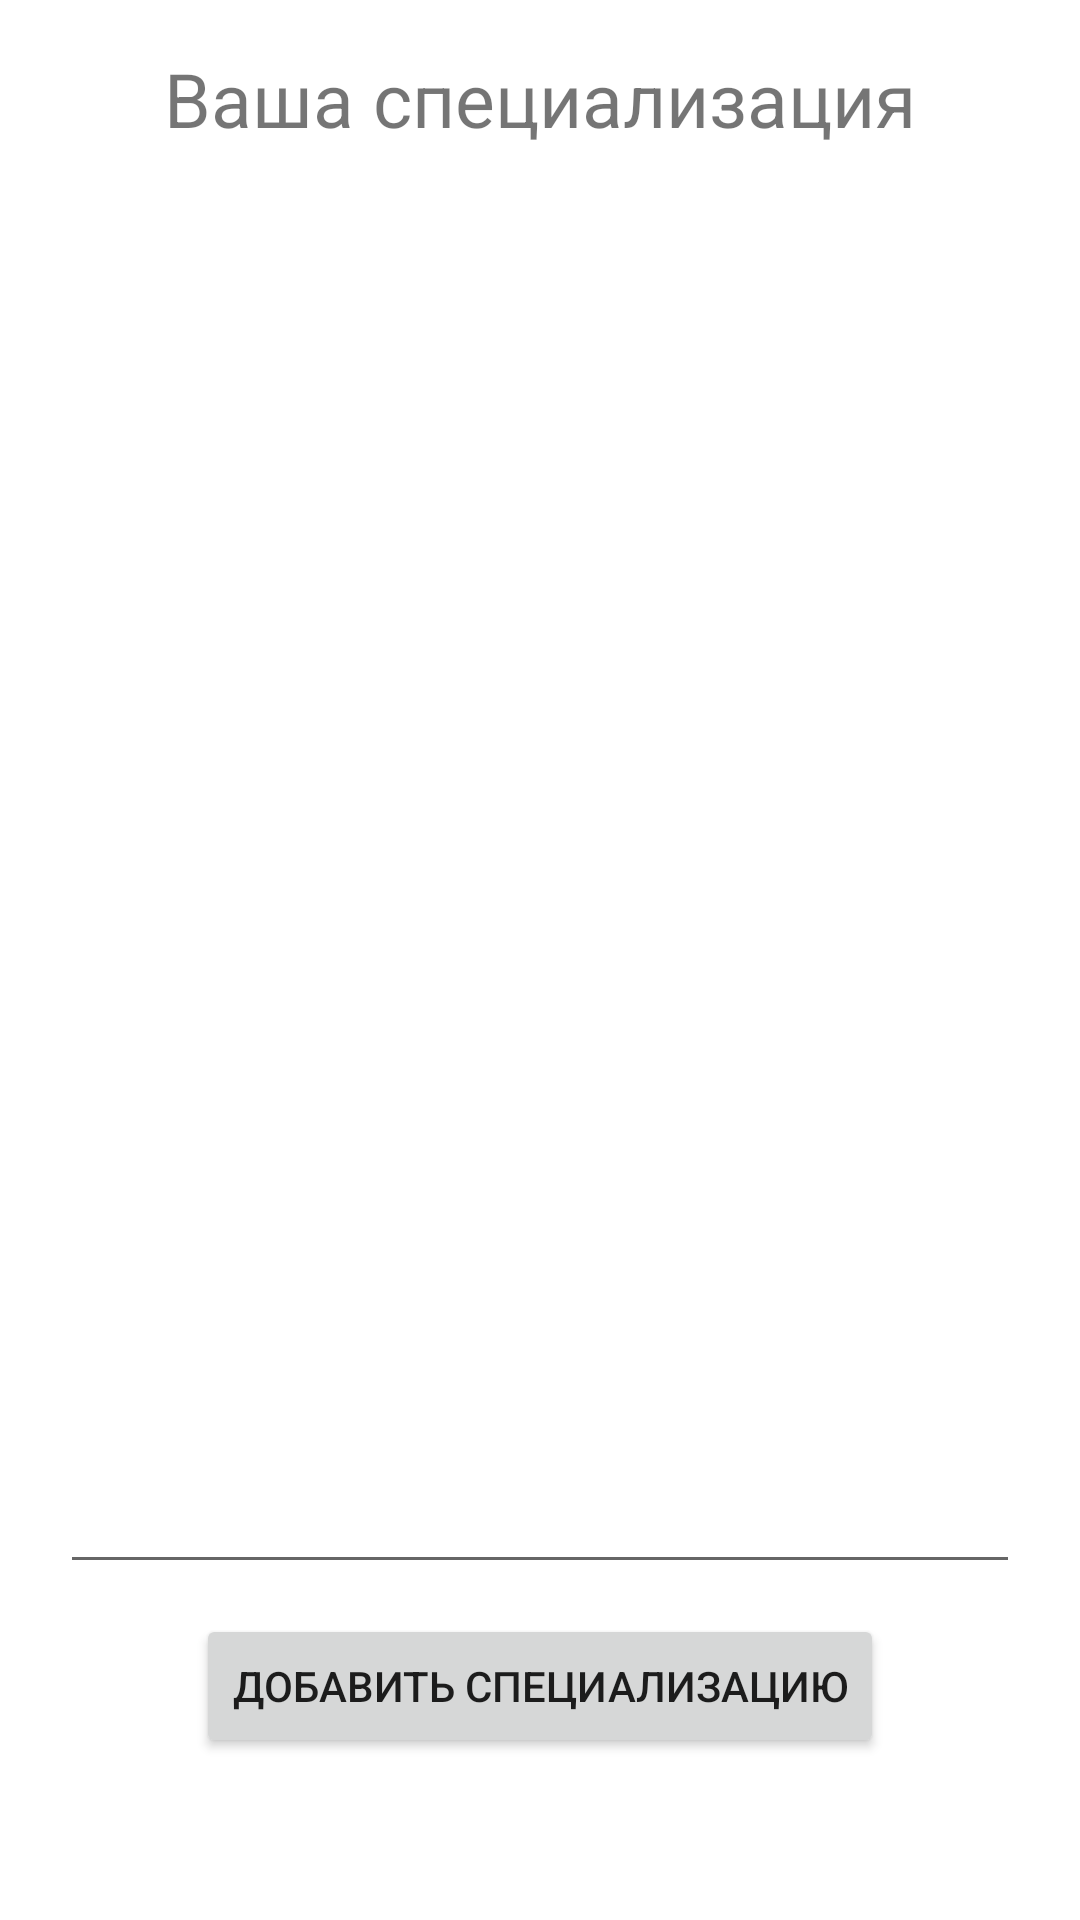

Here is an Android app screen rendered from its layout file. Give the layout XML and the strings, colors and styles it references.
<!-- AndroidManifest.xml: application theme AppTheme -->
<!-- res/layout/specialization.xml -->
<?xml version="1.0" encoding="utf-8"?>
<LinearLayout xmlns:android="http://schemas.android.com/apk/res/android"
    android:layout_width="match_parent"
    android:layout_height="match_parent"
    android:orientation="vertical"
    android:weightSum="100">

    <TextView
        android:layout_width="match_parent"
        android:layout_height="match_parent"
        android:layout_margin="16dp"
        android:layout_weight="42"
        android:gravity="center_horizontal"
        android:text="Ваша специализация"
        android:textSize="25dp" />

    <ListView
        android:id="@+id/lv_specialization"
        android:layout_width="match_parent"
        android:layout_height="match_parent"
        android:layout_weight="20"
        android:divider="#2f2f2f"
        android:dividerHeight="0.5dp">
    </ListView>

    <LinearLayout
        android:layout_width="match_parent"
        android:layout_height="match_parent"
        android:orientation="vertical"
        android:layout_weight="38"
        >

        <EditText
            android:id="@+id/et_spl"
            android:layout_marginLeft="20dp"
            android:layout_marginRight="20dp"
            android:layout_width="match_parent"
            android:layout_height="wrap_content" />
        <Button
            android:onClick="onClick"
            android:layout_width="wrap_content"
            android:layout_height="wrap_content"
            android:layout_gravity="center"
            android:layout_margin="10dp"
            android:text="Добавить специализацию" />
    </LinearLayout>
</LinearLayout>
<!-- resources referenced by this layout -->
<resources>

</resources>
